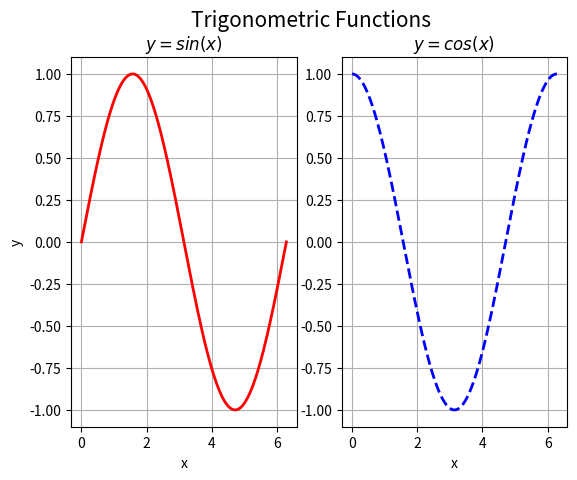

The matplotlib source for this figure:
#------------------------------------------------
#   CH_12_10_EX_1_Pyplot_Text_Title_Suptitle.py
#------------------------------------------------
import numpy as np
import matplotlib.pyplot as plt
#
x = np.linspace(0, 2*np.pi, 361)
ys = np.sin(x)
yc = np.cos(x) 
#----- 標題使用數學文字
fig1 = plt.figure(1)
plt.subplot(1,2,1)
plt.plot(x, ys, 'r-', lw = 2, label = r'$Sin(x)$')
plt.xlabel('x')
plt.ylabel('y')
plt.grid(axis = 'both')
plt.title(r'$y = sin(x)$')
#----- 標題使用數學文字
plt.subplot(1,2,2)
plt.plot(x, yc, 'b--', lw = 2)
plt.xlabel('x')
plt.grid(axis = 'both')
plt.title(r'$y = cos(x)$')
#----- 總標題
plt.suptitle('Trigonometric Functions', fontsize = 15)
plt.savefig('CH_12_10_EX_1_Pyplot_Text_Title_Suptitle.png')
plt.show()









































































	


